Dataset: data_balanced (GitHub, Xiaolingford/Pomeranians). Classes: algae, microplastics.

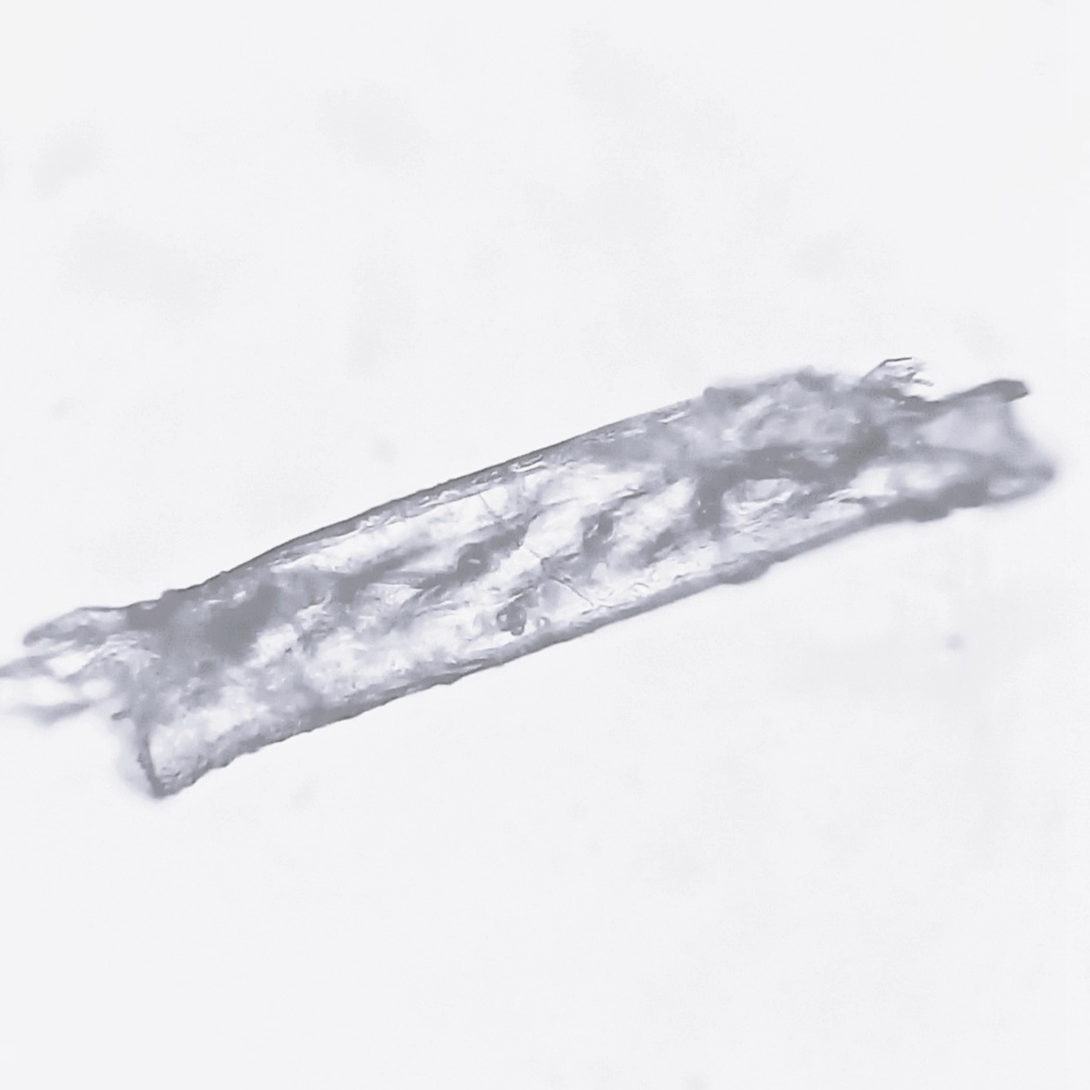
Label: microplastics

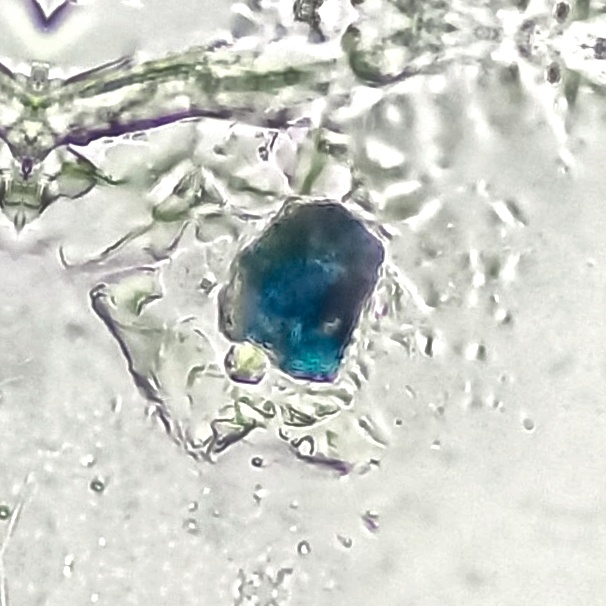
Label: microplastics

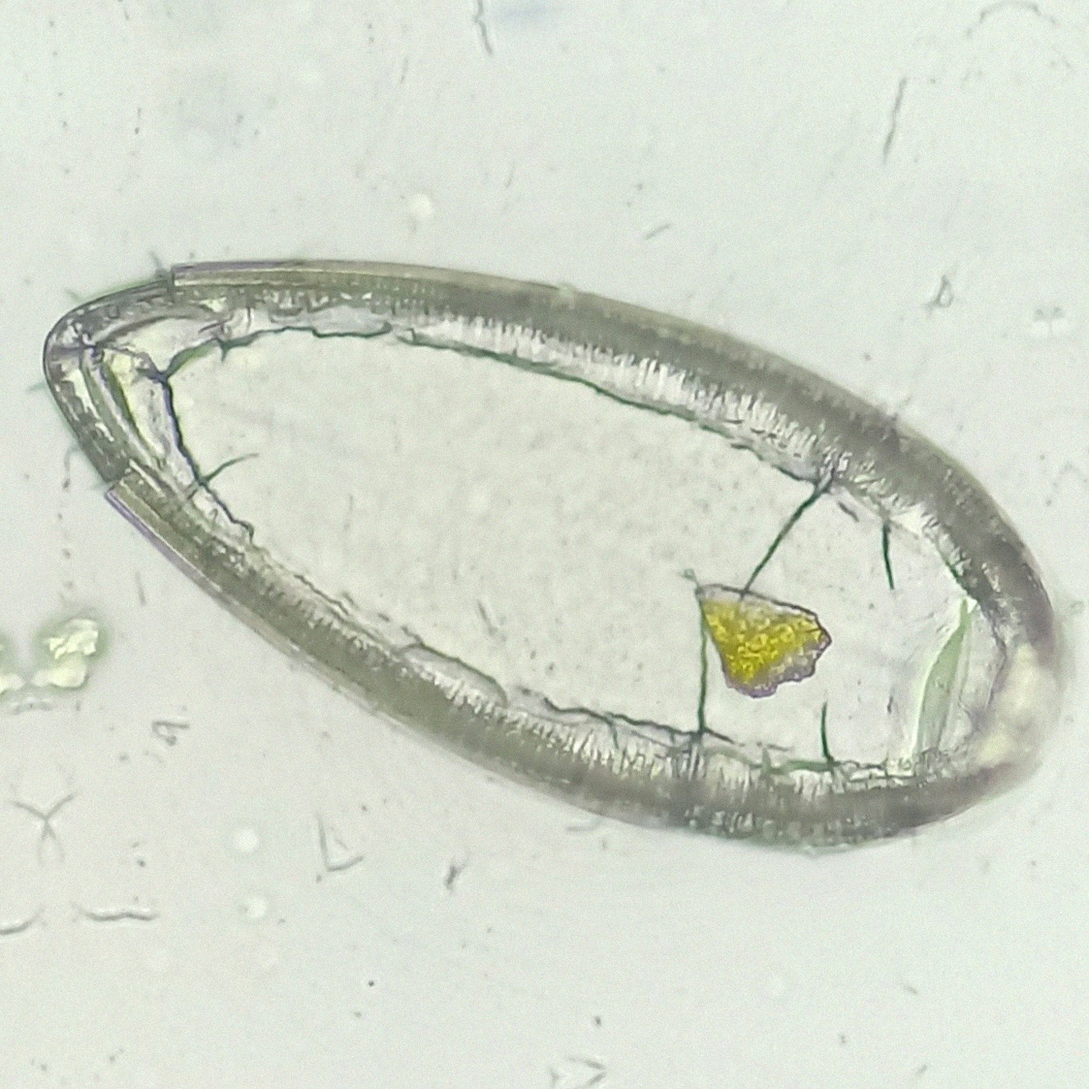
Label: algae

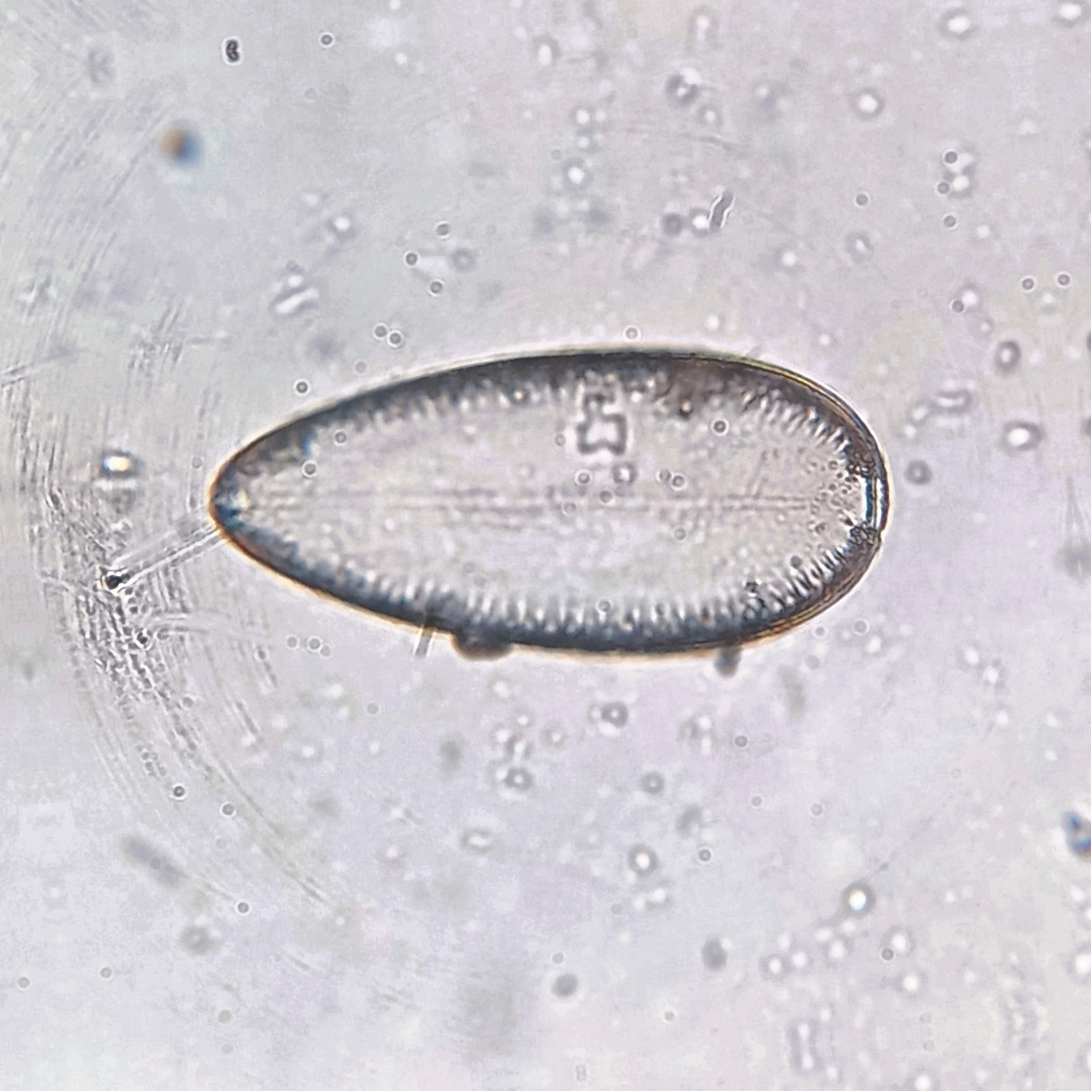
Label: algae

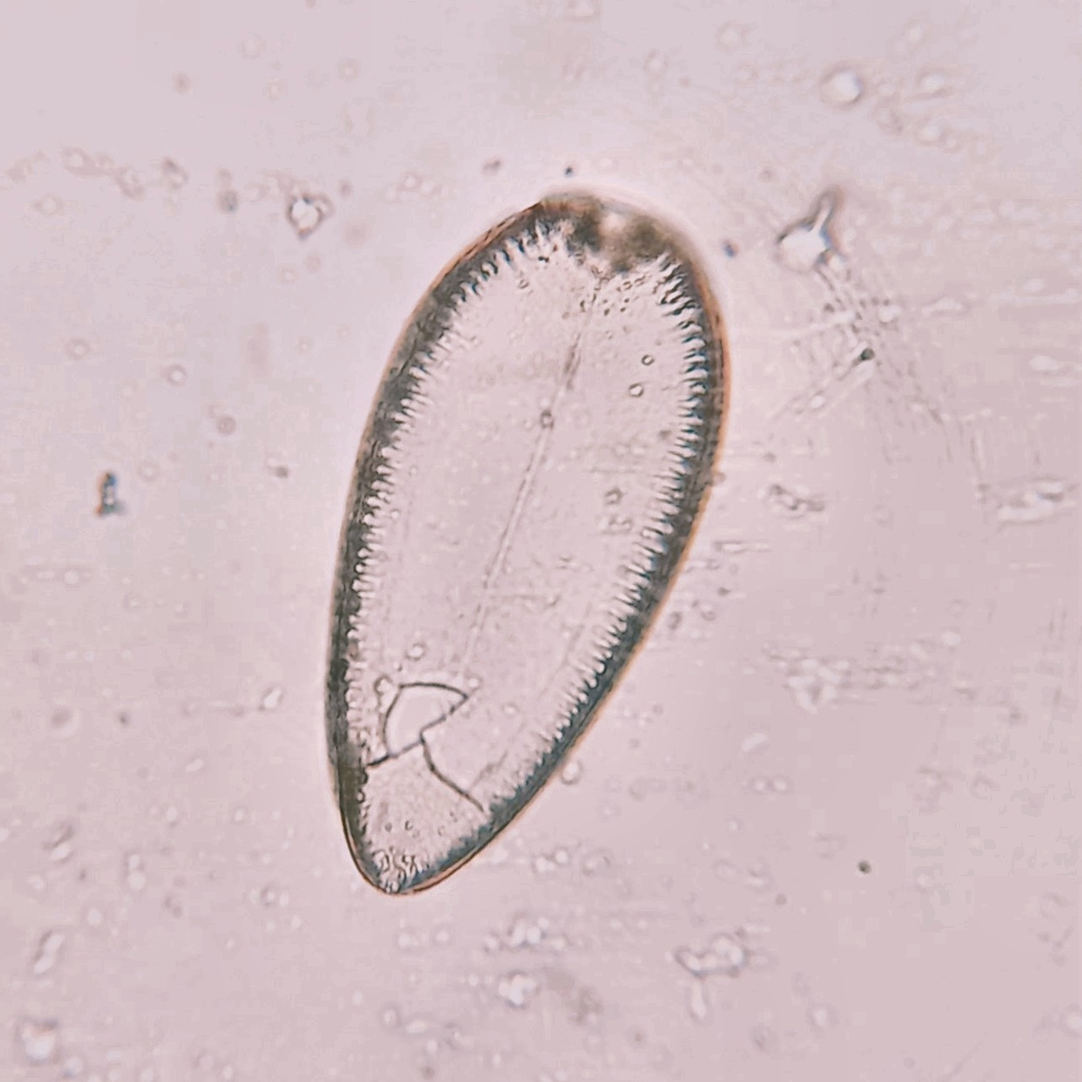
Label: algae

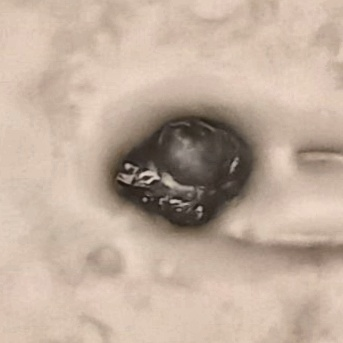
Label: microplastics
